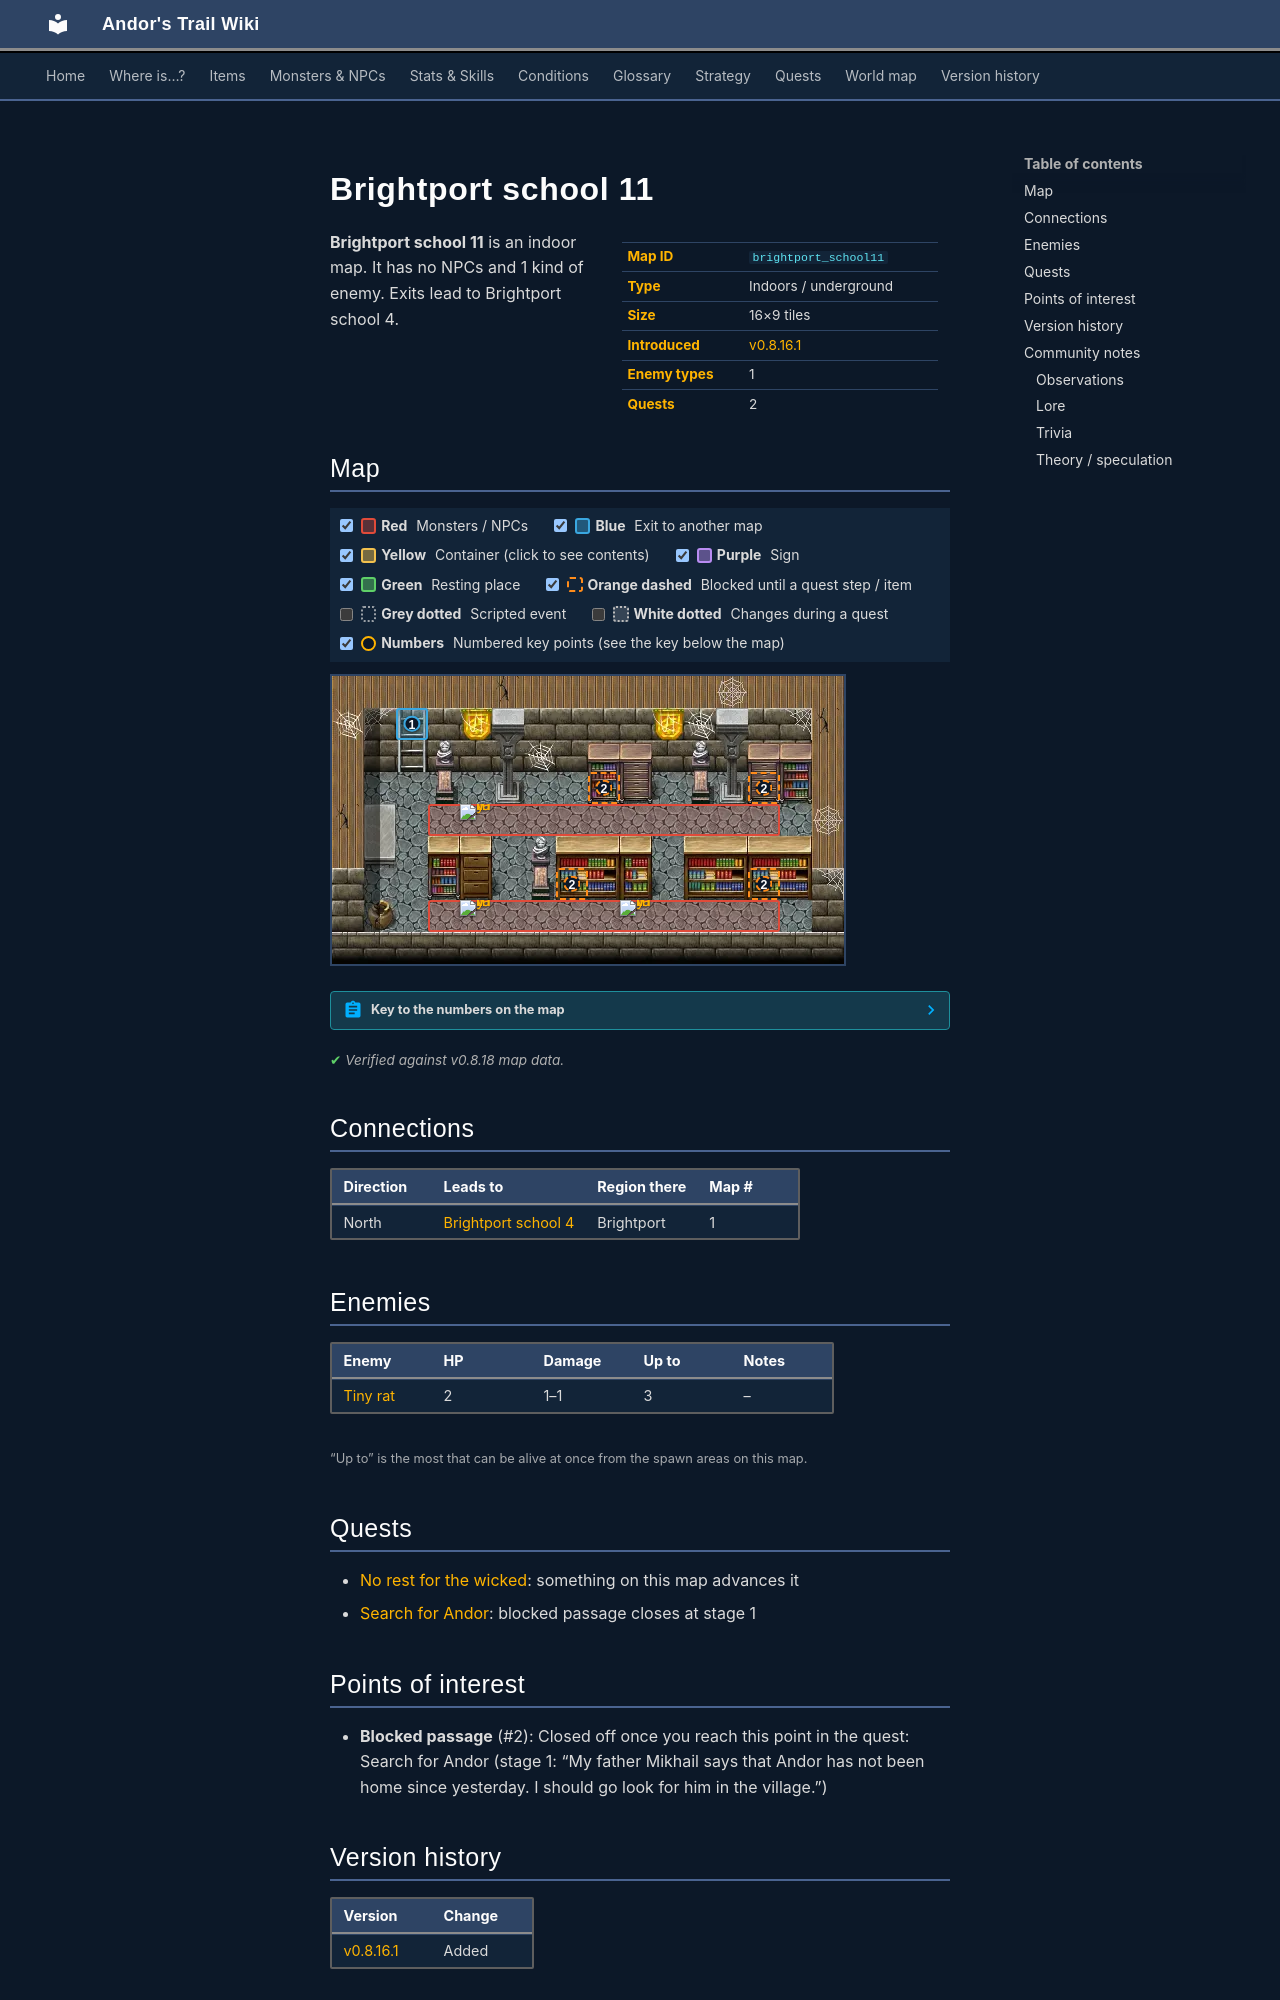

repository: asdfghjkl628/Andor-s-Trail-Wikiiii · page: maps/brightport_school11/index.html · generator: mkdocs

---
description: "Brightport school 11 is an indoor location in Andor's Trail. Enemies: Tiny rat. Exits to Brightport school 4."
---

# Brightport school 11

<div class="infobox" markdown>

| | |
|---|---|
| **Map ID** | `brightport_school11` |
| **Type** | Indoors / underground |
| **Size** | 16×9 tiles |
| **Introduced** | [v0.8.16.1](../versions/0.8.16.1.md) |
| **Enemy types** | 1 |
| **Quests** | 2 |

</div>

**Brightport school 11** is an indoor map. It has no NPCs and 1 kind of enemy. Exits lead to Brightport school 4.

## Map

<div class="map-legend" markdown="0"><label class="lg"><input type="checkbox" data-t="spawn" checked><span class="sw sw-spawn"></span><b>Red</b>&nbsp;Monsters / NPCs</label><label class="lg"><input type="checkbox" data-t="mapchange" checked><span class="sw sw-mapchange"></span><b>Blue</b>&nbsp;Exit to another map</label><label class="lg"><input type="checkbox" data-t="container" checked><span class="sw sw-container"></span><b>Yellow</b>&nbsp;Container (click to see contents)</label><label class="lg"><input type="checkbox" data-t="sign" checked><span class="sw sw-sign"></span><b>Purple</b>&nbsp;Sign</label><label class="lg"><input type="checkbox" data-t="rest" checked><span class="sw sw-rest"></span><b>Green</b>&nbsp;Resting place</label><label class="lg"><input type="checkbox" data-t="key" checked><span class="sw sw-key"></span><b>Orange dashed</b>&nbsp;Blocked until a quest step / item</label><label class="lg"><input type="checkbox" data-t="script"><span class="sw sw-script"></span><b>Grey dotted</b>&nbsp;Scripted event</label><label class="lg"><input type="checkbox" data-t="replace"><span class="sw sw-replace"></span><b>White dotted</b>&nbsp;Changes during a quest</label><label class="lg"><input type="checkbox" data-t="pin" checked><span class="sw sw-pin"></span><b>Numbers</b>&nbsp;Numbered key points (see the key below the map)</label></div>

<div class="map-wrap hide-script hide-replace" markdown="0"><img src="../../assets/maps/brightport_school11.webp" alt="Map of Brightport school 11" width="512" height="288" loading="lazy"><a id="place-entrance" class="mo mo-mapchange" href="../brightport_school4/#place-basement" title="Exit to Brightport school 4" style="left:12.500%;top:11.111%;width:6.250%;height:11.111%"></a><span class="mo mo-spawn" title="Spawns: Tiny rat" style="left:18.750%;top:77.778%;width:68.750%;height:11.111%"></span><span class="mo mo-spawn" title="Spawns: Tiny rat" style="left:18.750%;top:44.444%;width:68.750%;height:11.111%"></span><a class="mo mo-key" href="../../quests/andor/#stage-1" title="Closed off once you reach this point in the quest: Search for Andor (stage 1: “My father Mikhail says that Andor has not been home since yesterday. I should go look for him in the village.”)" style="left:81.250%;top:66.667%;width:6.250%;height:11.111%"></a><a class="mo mo-key" href="../../quests/andor/#stage-1" title="Closed off once you reach this point in the quest: Search for Andor (stage 1: “My father Mikhail says that Andor has not been home since yesterday. I should go look for him in the village.”)" style="left:50.000%;top:33.333%;width:6.250%;height:11.111%"></a><a class="mo mo-key" href="../../quests/andor/#stage-1" title="Closed off once you reach this point in the quest: Search for Andor (stage 1: “My father Mikhail says that Andor has not been home since yesterday. I should go look for him in the village.”)" style="left:81.250%;top:33.333%;width:6.250%;height:11.111%"></a><a class="mo mo-key" href="../../quests/andor/#stage-1" title="Closed off once you reach this point in the quest: Search for Andor (stage 1: “My father Mikhail says that Andor has not been home since yesterday. I should go look for him in the village.”)" style="left:43.750%;top:66.667%;width:6.250%;height:11.111%"></a><a class="mob" href="../../monsters/tiny_rat/#v-brute_origin1" title="Tiny rat" style="left:25.000%;top:77.778%;width:6.250%;height:11.111%"><img src="../../assets/icons/monsters/monsters_rats_0.png" alt="Tiny rat"></a><a class="mob" href="../../monsters/tiny_rat/#v-brute_origin1" title="Tiny rat" style="left:56.250%;top:77.778%;width:6.250%;height:11.111%"><img src="../../assets/icons/monsters/monsters_rats_0.png" alt="Tiny rat"></a><a class="mob" href="../../monsters/tiny_rat/#v-brute_origin1" title="Tiny rat" style="left:25.000%;top:44.444%;width:6.250%;height:11.111%"><img src="../../assets/icons/monsters/monsters_rats_0.png" alt="Tiny rat"></a><a class="pin pin-exit" href="#key-1" style="left:15.625%;top:16.667%" title="Exit (north): to [Brightport school 4](brightport_school4.md)">1</a><a class="pin pin-key" href="#key-2" style="left:84.375%;top:72.222%" title="Blocked passage: Closed off once you reach this point in the quest: Search for Andor (stage 1: “My father Mikhail says that Andor has not been home since yesterday. I should go look for him in the village.”)">2</a><a class="pin pin-key" href="#key-2" style="left:53.125%;top:38.889%" title="Blocked passage: Closed off once you reach this point in the quest: Search for Andor (stage 1: “My father Mikhail says that Andor has not been home since yesterday. I should go look for him in the village.”)">2</a><a class="pin pin-key" href="#key-2" style="left:84.375%;top:38.889%" title="Blocked passage: Closed off once you reach this point in the quest: Search for Andor (stage 1: “My father Mikhail says that Andor has not been home since yesterday. I should go look for him in the village.”)">2</a><a class="pin pin-key" href="#key-2" style="left:46.875%;top:72.222%" title="Blocked passage: Closed off once you reach this point in the quest: Search for Andor (stage 1: “My father Mikhail says that Andor has not been home since yesterday. I should go look for him in the village.”)">2</a></div>

??? abstract "Key to the numbers on the map"

    | # | What | Details |
    |---|---|---|
    | <span id="key-1"></span>1 | Exit (north) | to [Brightport school 4](brightport_school4.md) |
    | <span id="key-2"></span>2 | Blocked passage | Closed off once you reach this point in the quest: Search for Andor (stage 1: “My father Mikhail says that Andor has not been home since yesterday. I should go look for him in the village.”) |


<p class="verified">Verified against v0.8.18 map data.</p>

## Connections

| Direction | Leads to | Region there | Map # |
|---|---|---|---|
| North | [Brightport school 4](brightport_school4.md) | Brightport | 1 |

## Enemies

| Enemy | HP | Damage | Up to | Notes |
|---|---|---|---|---|
| [Tiny rat](../monsters/tiny_rat.md#v-brute_origin1) | 2 | 1–1 | 3 | – |

<small>“Up to” is the most that can be alive at once from the spawn areas on this map.</small>

## Quests

- [No rest for the wicked](../quests/Stanwickquest.md): something on this map advances it
- [Search for Andor](../quests/andor.md): blocked passage closes at stage 1

## Points of interest

- **Blocked passage** (#2): Closed off once you reach this point in the quest: Search for Andor (stage 1: “My father Mikhail says that Andor has not been home since yesterday. I should go look for him in the village.”)


## Version history

| Version | Change |
|---|---|
| [v0.8.16.1](../versions/0.8.16.1.md) | Added |

<p class="verified">Verified against v0.8.18 and every earlier release back to v0.7.0 (game data compared release by release).</p>


## Community notes

<small>Written by players, not generated from game data. **Observations**: what players notice in-game · **Lore**: the in-world story · **Trivia**: real-world facts, references, development history · **Theory / speculation**: unconfirmed ideas; may just be unfinished content</small>
